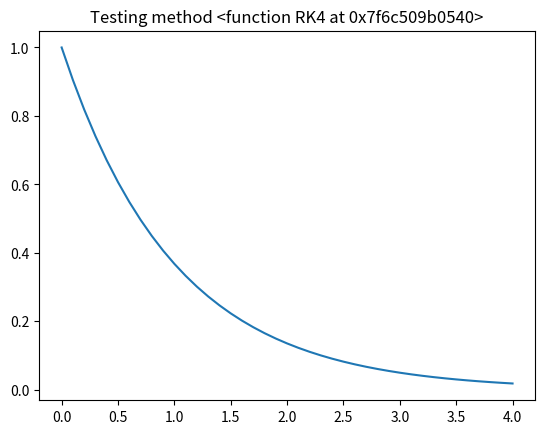

Generate this figure with matplotlib:
# My own ODE solver
# This will be a project to implement some different numerical methods for solving ODE's
# The implemented methods will be able to handle vectors
#
# The following features should be added:
#       - RK1, RK2, RK4, RK45 (handling vectors)
#               * Each method should have descriptions
#               * Maybe add error handling...
#               * Should handle vectors
#               * Should pass func. args through
#       - Should be able to plot the numerical stability region in complex space
#       - Maybe provide a method to find the order of precision NO...
#       - Could set input type to np.array or list, so that it can handle both types by user input (first assume input is np.array..)
#       - Other features ??
#
#
#
# Author notes:
#       - Do it with classes??

import numpy as np
import matplotlib.pyplot as plt

## Numerical Methods

def RK1(fun, tspan, u0, stepsize, *args):
    # Aka Eulers forward method

    N = int((tspan[-1] - tspan[0])/stepsize)
    tt = np.linspace(tspan[0], tspan[-1], N+1)
    yy = np.array([u0])
    tn = 0
    for i in range(N):
        ynext = yy[-1] + stepsize*fun(tn, yy[-1], *args)
        yy = np.append(yy, [ynext], axis=0)
        tn += stepsize
    return tt, yy

def RK2(fun, tspan, u0, stepsize, *args):
    # Aka Heuns
    N = int((tspan[-1] - tspan[0])/stepsize)
    tt = np.linspace(tspan[0], tspan[-1], N+1)
    yy = np.array([u0])
    tn = 0
    for i in range(N):
        F1 = fun(tn, yy[-1], *args)
        F2 = fun(tn + stepsize, yy[-1] + stepsize*F1, *args)
        ynext = yy[-1] + stepsize/2 * (F1 + F2)
        yy = np.append(yy, [ynext], axis=0)
        tn += stepsize
    return tt, yy

def RK4(fun, tspan, u0, stepsize, *args):
    N = int((tspan[-1] - tspan[0])/stepsize)
    tt = np.linspace(tspan[0], tspan[-1], N+1)
    yy = np.array([u0])
    tn = 0
    for i in range(N):
        F1 = fun(tn, yy[-1], *args)
        F2 = fun(tn + stepsize/2, yy[-1] + stepsize*F1/2, *args)
        F3 = fun(tn + stepsize/2, yy[-1] + stepsize*F2/2, *args)
        F4 = fun(tn + stepsize, yy[-1] + stepsize*F2, *args)
        ynext = yy[-1] + stepsize/6 * (F1 + 2*F2 + 2*F3 + F4)
        yy = np.append(yy, [ynext], axis=0)
        tn += stepsize
    return tt, yy    


# A function tester tests the implemented method against
# A well known ODE, so that we know that the method
# actually works
# Testing function

def testfun(t, y):
    return -y

# The function for testing the implemented methods
def tester(method = RK1):
    tspan = (0,4)
    u0 = 1
    k = 0.1
    yVal, xVal = method(testfun, tspan, u0, k)
    plt.plot(yVal, xVal)
    plt.title(f'Testing method {method}')
    plt.show()

tester(RK4)